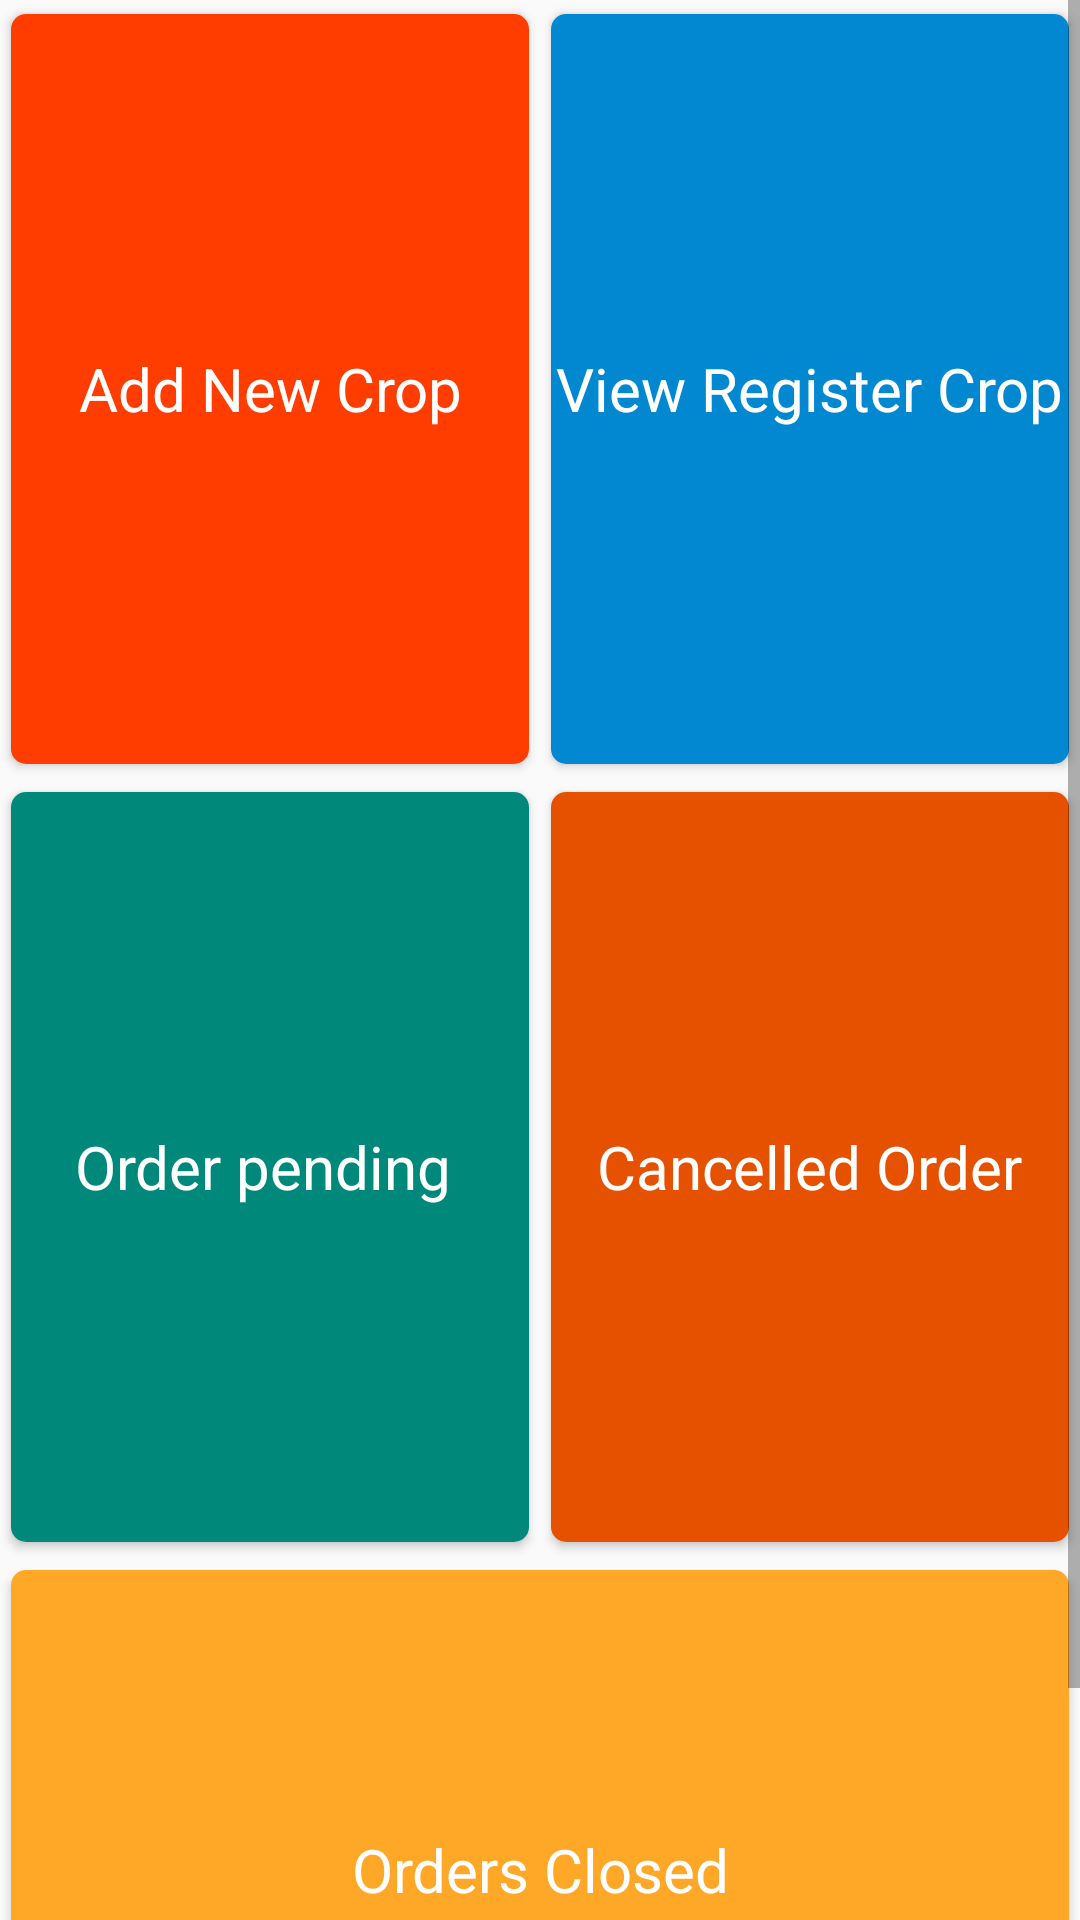

Reconstruct the res/layout file that produces this screen, plus the resources it refers to.
<!-- AndroidManifest.xml: activity theme ActionBarTheme -->
<!-- res/layout/activity_farmer_home.xml -->
<?xml version="1.0" encoding="utf-8"?>
<ScrollView xmlns:android="http://schemas.android.com/apk/res/android"
    xmlns:app="http://schemas.android.com/apk/res-auto"
    xmlns:tools="http://schemas.android.com/tools"
    android:id="@+id/scrollView1"
    android:layout_width="fill_parent"
    android:layout_height="fill_parent">

    <LinearLayout
        android:layout_width="match_parent"
        android:layout_height="match_parent"
        android:orientation="vertical">

        <LinearLayout
            android:layout_width="match_parent"
            android:layout_height="wrap_content"
            android:orientation="horizontal"
            android:weightSum="1">


            <LinearLayout
                android:layout_width="wrap_content"
                android:layout_height="wrap_content"
                android:layout_weight="0.5">

                <android.support.v7.widget.CardView
                    android:id="@+id/add_crop_cardview"
                    android:layout_width="wrap_content"
                    android:layout_height="wrap_content"
                    android:orientation="horizontal"
                    app:cardCornerRadius="5dp"
                    app:cardUseCompatPadding="true"

                    >

                    <RelativeLayout
                        android:layout_width="match_parent"
                        android:layout_height="250dp"
                        android:background="@color/red_light">


                        <ImageView

                            android:layout_width="match_parent"
                            android:layout_height="match_parent"
                            android:scaleType="fitXY"
                        />


                        <TextView
                            android:layout_width="wrap_content"
                            android:layout_height="wrap_content"
                            android:layout_centerHorizontal="true"
                            android:layout_centerVertical="true"
                            android:gravity="center_horizontal"
                            android:text="Add New Crop"
                            android:textColor="@android:color/white"
                            android:textSize="20dp" />


                    </RelativeLayout>
                </android.support.v7.widget.CardView>
            </LinearLayout>

            <LinearLayout
                android:layout_width="wrap_content"
                android:layout_height="wrap_content"
                android:layout_weight="0.5">

                <android.support.v7.widget.CardView
                    android:id="@+id/imagecardview"
                    android:layout_width="wrap_content"
                    android:layout_height="wrap_content"
                    android:orientation="horizontal"
                    app:cardCornerRadius="5dp"
                    app:cardUseCompatPadding="true"

                    >

                    <RelativeLayout
                        android:id="@+id/agent_relativelayout"
                        android:layout_width="match_parent"
                        android:layout_height="250dp"
                        android:layout_weight="1"
                        android:background="@color/blue_light"
                        >


                        <ImageView
                            android:layout_width="match_parent"
                            android:layout_height="match_parent"
                            android:scaleType="fitXY"
                             />


                        <TextView
                            android:layout_width="wrap_content"
                            android:layout_height="wrap_content"
                            android:layout_centerHorizontal="true"
                            android:layout_centerVertical="true"
                            android:text="View Register Crop"
                            android:textColor="@android:color/white"
                            android:textSize="20dp"
                            />

                    </RelativeLayout>


                </android.support.v7.widget.CardView>
            </LinearLayout>


        </LinearLayout>


        <LinearLayout
            android:layout_width="match_parent"
            android:layout_height="wrap_content"
            android:orientation="horizontal"
            android:weightSum="1">


            <LinearLayout
                android:layout_width="wrap_content"
                android:layout_height="wrap_content"
                android:layout_weight="0.5">

                <android.support.v7.widget.CardView
                    android:layout_width="wrap_content"
                    android:layout_height="wrap_content"
                    android:orientation="horizontal"
                    app:cardCornerRadius="5dp"
                    app:cardUseCompatPadding="true"

                    >

                    <RelativeLayout
                        android:layout_width="match_parent"
                        android:layout_height="250dp"
                        android:layout_weight="1"
                        android:background="@color/colorPrimary">


                        <ImageView
                            android:layout_width="match_parent"
                            android:layout_height="match_parent"
                            android:scaleType="fitXY"

                            />


                        <TextView
                            android:layout_width="wrap_content"
                            android:layout_height="wrap_content"
                            android:layout_centerHorizontal="true"
                            android:layout_centerVertical="true"
                            android:gravity="center_horizontal"
                            android:text="Order pending "
                            android:textColor="@android:color/white"
                            android:textSize="20dp" />


                    </RelativeLayout>
                </android.support.v7.widget.CardView>
            </LinearLayout>

            <LinearLayout
                android:layout_width="wrap_content"
                android:layout_height="wrap_content"
                android:layout_weight="0.5">

                <android.support.v7.widget.CardView
                    android:layout_width="wrap_content"
                    android:layout_height="wrap_content"
                    android:orientation="horizontal"
                    app:cardCornerRadius="5dp"
                    app:cardUseCompatPadding="true"

                    >

                    <RelativeLayout
                        android:layout_width="match_parent"
                        android:layout_height="250dp"
                        android:layout_weight="1"
                        android:background="@color/orange_light"
                        >


                        <ImageView
                            android:layout_width="match_parent"
                            android:layout_height="match_parent"
                            android:scaleType="fitXY"
                            />


                        <TextView
                            android:layout_width="wrap_content"
                            android:layout_height="wrap_content"
                            android:layout_centerHorizontal="true"
                            android:layout_centerVertical="true"
                            android:text="Cancelled Order"
                            android:textColor="@android:color/white"
                            android:textSize="20dp"
                            />

                    </RelativeLayout>


                </android.support.v7.widget.CardView>
            </LinearLayout>


        </LinearLayout>

        <LinearLayout
            android:layout_width="match_parent"
            android:layout_height="wrap_content">

            <android.support.v7.widget.CardView
                android:layout_width="wrap_content"
                android:layout_height="wrap_content"
                android:orientation="horizontal"
                app:cardCornerRadius="5dp"
                app:cardUseCompatPadding="true"

                >

                <RelativeLayout
                    android:layout_width="match_parent"
                    android:layout_height="200dp"
                    android:layout_weight="1"
                    android:background="@color/colorAccent">


                    <ImageView
                        android:layout_width="match_parent"
                        android:layout_height="match_parent"
                        android:scaleType="fitXY"
                        />


                    <TextView
                        android:layout_width="wrap_content"
                        android:layout_height="wrap_content"
                        android:layout_centerHorizontal="true"
                        android:layout_centerVertical="true"
                        android:gravity="center_horizontal"
                        android:text="Orders Closed"
                        android:textColor="@android:color/white"
                        android:textSize="20dp" />

                </RelativeLayout>


            </android.support.v7.widget.CardView>
        </LinearLayout>
    </LinearLayout>
</ScrollView>
<!-- resources referenced by this layout -->
<resources>
  <color name="blue_light">#0288D1</color>
  <color name="colorAccent">#FFA726</color>
  <color name="colorPrimary">#00897B</color>
  <color name="orange_light">#E65100</color>
  <color name="red_light">#FF3D00</color>
  <style name="ActionBarTheme" parent="Theme.AppCompat.Light.DarkActionBar">
          
          <item name="colorPrimary">@color/colorPrimary</item>
          <item name="colorPrimaryDark">@color/colorPrimaryDark</item>
          <item name="colorAccent">@color/colorAccent</item>
      </style>
  <color name="colorPrimaryDark">#00796B</color>
</resources>
